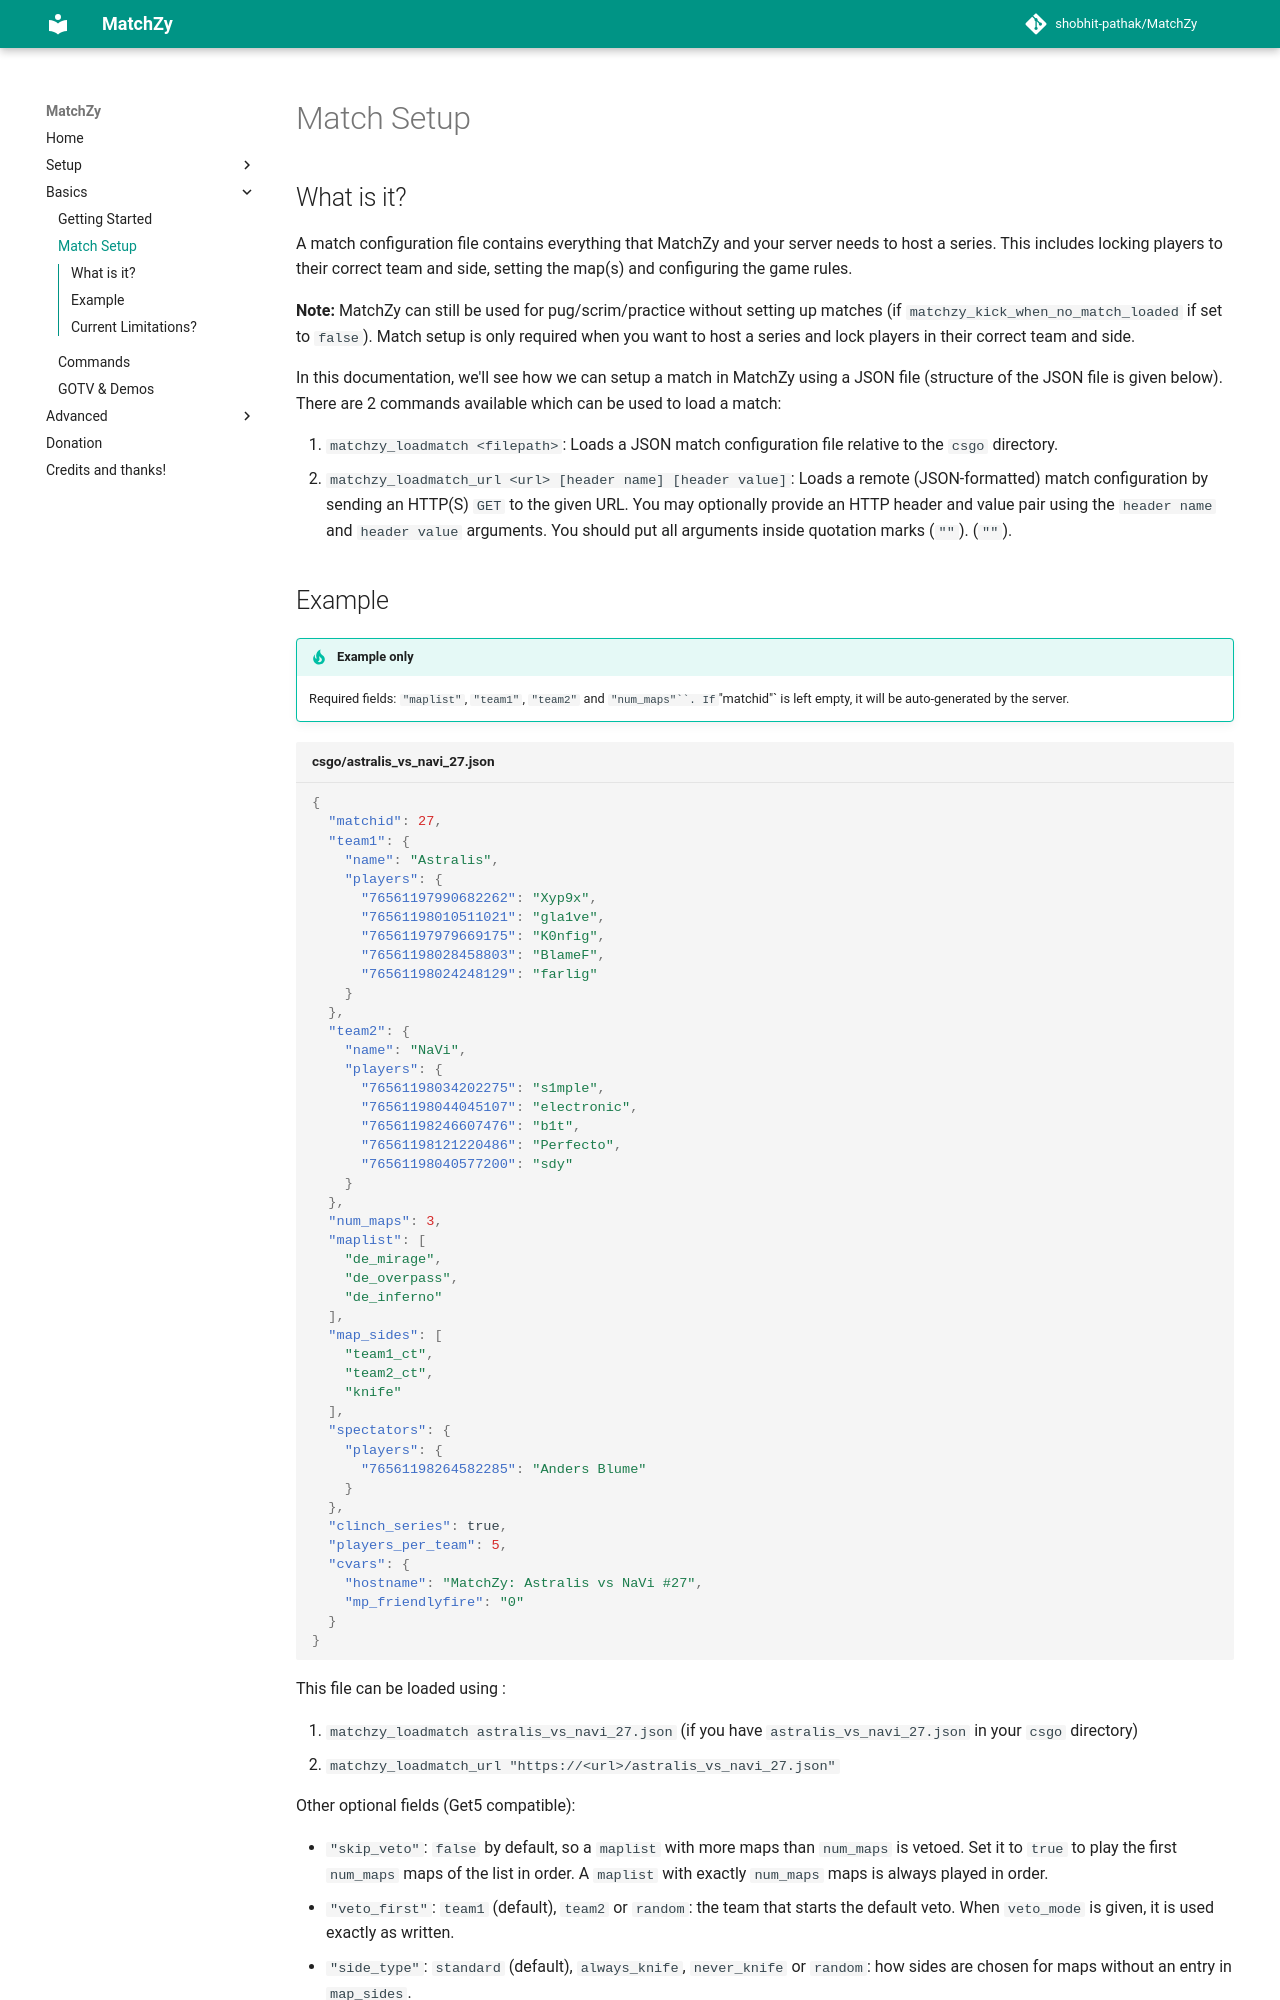

repository: shobhit-pathak/MatchZy · page: match_setup/index.html · generator: mkdocs

## What is it?

A match configuration file contains everything that MatchZy and your server needs to host a series. This includes locking
players to their correct team and side, setting the map(s) and configuring the game rules.

**Note:** MatchZy can still be used for pug/scrim/practice without setting up matches (if `matchzy_kick_when_no_match_loaded` if set to `false`). Match setup is only required when you want to host a series and lock players in their correct team and side.

In this documentation, we'll see how we can setup a match in MatchZy using a JSON file (structure of the JSON file is given below).
There are 2 commands available which can be used to load a match:

1. `matchzy_loadmatch <filepath>`: Loads a JSON match configuration file relative to the `csgo` directory.
2. `matchzy_loadmatch_url <url> [header name] [header value]`: Loads a remote (JSON-formatted) match configuration by sending an HTTP(S) `GET` to the given URL. You may optionally provide an HTTP header and value pair using the `header name` and `header value` arguments. You should put all arguments inside quotation marks (`""`). (`""`).
